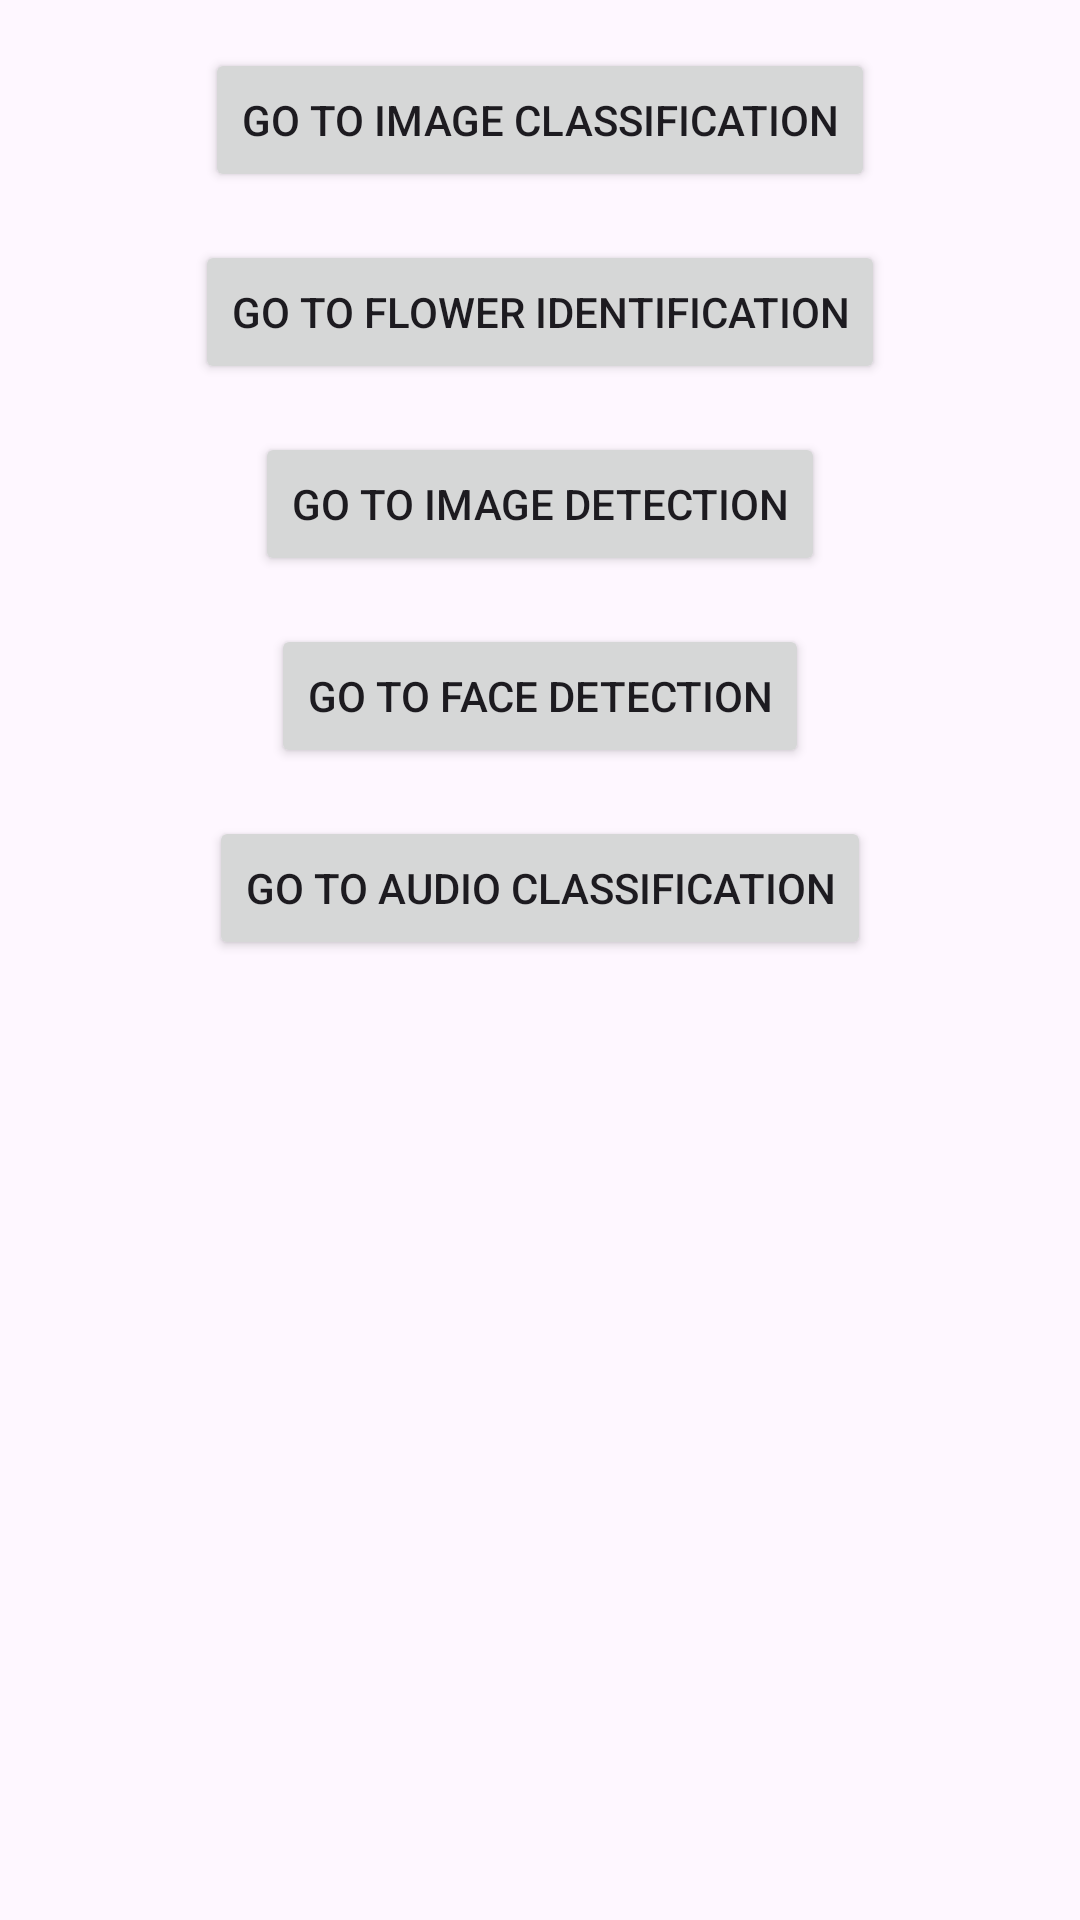

Layout XML and referenced resources for this Android screen:
<!-- AndroidManifest.xml: application theme Theme.ML_APP -->
<!-- res/layout/activity_main.xml -->
<?xml version="1.0" encoding="utf-8"?>
<androidx.constraintlayout.widget.ConstraintLayout xmlns:android="http://schemas.android.com/apk/res/android"
    xmlns:app="http://schemas.android.com/apk/res-auto"
    xmlns:tools="http://schemas.android.com/tools"
    android:layout_width="match_parent"
    android:layout_height="match_parent"
    tools:context=".MainActivity">


    <Button
        android:id="@+id/imageClassificationBtn"
        android:layout_width="wrap_content"
        android:layout_height="wrap_content"
        android:text="@string/go_to_image_classification"
        app:layout_constraintEnd_toEndOf="parent"
        app:layout_constraintStart_toStartOf="parent"
        app:layout_constraintTop_toTopOf="parent"
        android:layout_marginTop="16dp"
        android:onClick="onGotoImageClassificationActivity"/>
    <Button
        android:id="@+id/flowerIdentificationBtn"
        android:layout_width="wrap_content"
        android:layout_height="wrap_content"
        android:text="@string/go_to_flower_identification"
        app:layout_constraintEnd_toEndOf="parent"
        app:layout_constraintStart_toStartOf="parent"
        app:layout_constraintTop_toBottomOf="@id/imageClassificationBtn"
        android:layout_marginTop="16dp"
        android:onClick="onGotoFlowerIdentificationActivity"/>

    <Button
        android:id="@+id/ObjectDetectionBtn"
        android:layout_width="wrap_content"
        android:layout_height="wrap_content"
        android:text="@string/go_to_image_detection"
        app:layout_constraintEnd_toEndOf="parent"
        app:layout_constraintStart_toStartOf="parent"
        app:layout_constraintTop_toBottomOf="@id/flowerIdentificationBtn"
        android:layout_marginTop="16dp"
        android:onClick="onGotoObjectDetectionActivity"/>
    <Button
        android:id="@+id/FaceDetectionBtn"
        android:layout_width="wrap_content"
        android:layout_height="wrap_content"
        android:text="@string/go_to_face_detection"
        app:layout_constraintEnd_toEndOf="parent"
        app:layout_constraintStart_toStartOf="parent"
        app:layout_constraintTop_toBottomOf="@id/ObjectDetectionBtn"
        android:layout_marginTop="16dp"
        android:onClick="onGotoFaceDetectionActivity"/>
    <Button
        android:id="@+id/AudioCalssificationBtn"
        android:layout_width="wrap_content"
        android:layout_height="wrap_content"
        android:text="@string/go_to_audio_classification"
        app:layout_constraintEnd_toEndOf="parent"
        app:layout_constraintStart_toStartOf="parent"
        app:layout_constraintTop_toBottomOf="@id/FaceDetectionBtn"
        android:layout_marginTop="16dp"
        android:onClick="onGotoAudioClassification"/>

</androidx.constraintlayout.widget.ConstraintLayout>
<!-- resources referenced by this layout -->
<resources>
  <string name="go_to_audio_classification">Go To Audio Classification</string>
  <string name="go_to_face_detection">Go To Face Detection</string>
  <string name="go_to_flower_identification">Go To Flower Identification</string>
  <string name="go_to_image_classification">Go To Image Classification</string>
  <string name="go_to_image_detection">Go To Image Detection</string>
  <style name="Theme.ML_APP" parent="Base.Theme.ML_APP" />
  <style name="Base.Theme.ML_APP" parent="Theme.Material3.DayNight.NoActionBar">
          
          
      </style>
</resources>
